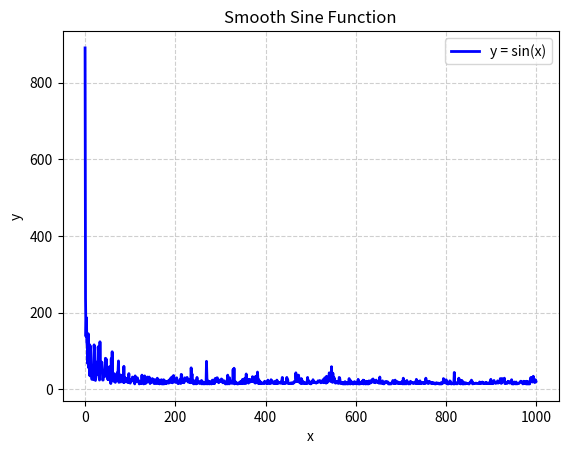

Recreate this plot in Python.
# coding:utf-8
import numpy as np
import random

grid_word = np.zeros((7, 10), dtype=np.int32)
m, n = grid_word.shape[0], grid_word.shape[1]

start = (3, 0)
end = (3, 7)
grid_word[start] = 1

winds = [0, 0, 0, 1, 1, 1, 2, 2, 1, 0]

up = 0
down = 1
left = 2
right = 3
action_space = [up, down, left, right]


def env_step(s, a):
    """
    :param s:
    :param a:
    :return:
    """
    i, j = s[0], s[1]
    w = winds[j]
    if a == up:
        i -= 1
    elif a == down:
        i += 1
    elif a == left:
        j -= 1
    else:
        j += 1
    i = i - w
    i = max(0, i)
    i = min(m - 1, i)
    j = max(0, j)
    j = min(n - 1, j)
    s = (i, j)
    return s, 1, s == end


print(env_step((0, 4), 0))

Q = np.zeros((m, n, len(action_space)), dtype=np.float32)

epsilon = 0.1
alpha = 0.5


def select_action(s):
    if random.random() > epsilon:
        return np.argmin(Q[s])
    else:
        return random.randint(0, len(action_space) - 1)


array = []


def td_0():
    for i in range(1000):
        count = 0
        state = start
        action = select_action(state)
        while True:
            next_state, reward, done = env_step(state, action)
            if done:
                break
            count += 1
            action_next = select_action(next_state)
            qsa = Q[state[0], state[1], action]
            qsa_next = Q[next_state[0], next_state[1], action_next]
            v = qsa + alpha * (reward + qsa_next - qsa)
            Q[state[0], state[1], action] = v
            state, action = next_state, action_next

        array.append(count)
        print(f"Episode:{i + 1} step:", count)

td_0()

import matplotlib.pyplot as plt

# 定义数组


# 生成大量数据点以确保光滑性
x = [i for i in range(len(array))]
y = array

# 绘制光滑图
plt.plot(x, y, label='y = sin(x)', color='b', linestyle='-', linewidth=2)

# 添加标题和标签
plt.title("Smooth Sine Function")  # 标题
plt.xlabel("x")                    # x 轴标签
plt.ylabel("y")                    # y 轴标签

# 显示网格
plt.grid(True, linestyle='--', alpha=0.6)

# 显示图例
plt.legend()

# 显示图形
plt.show()